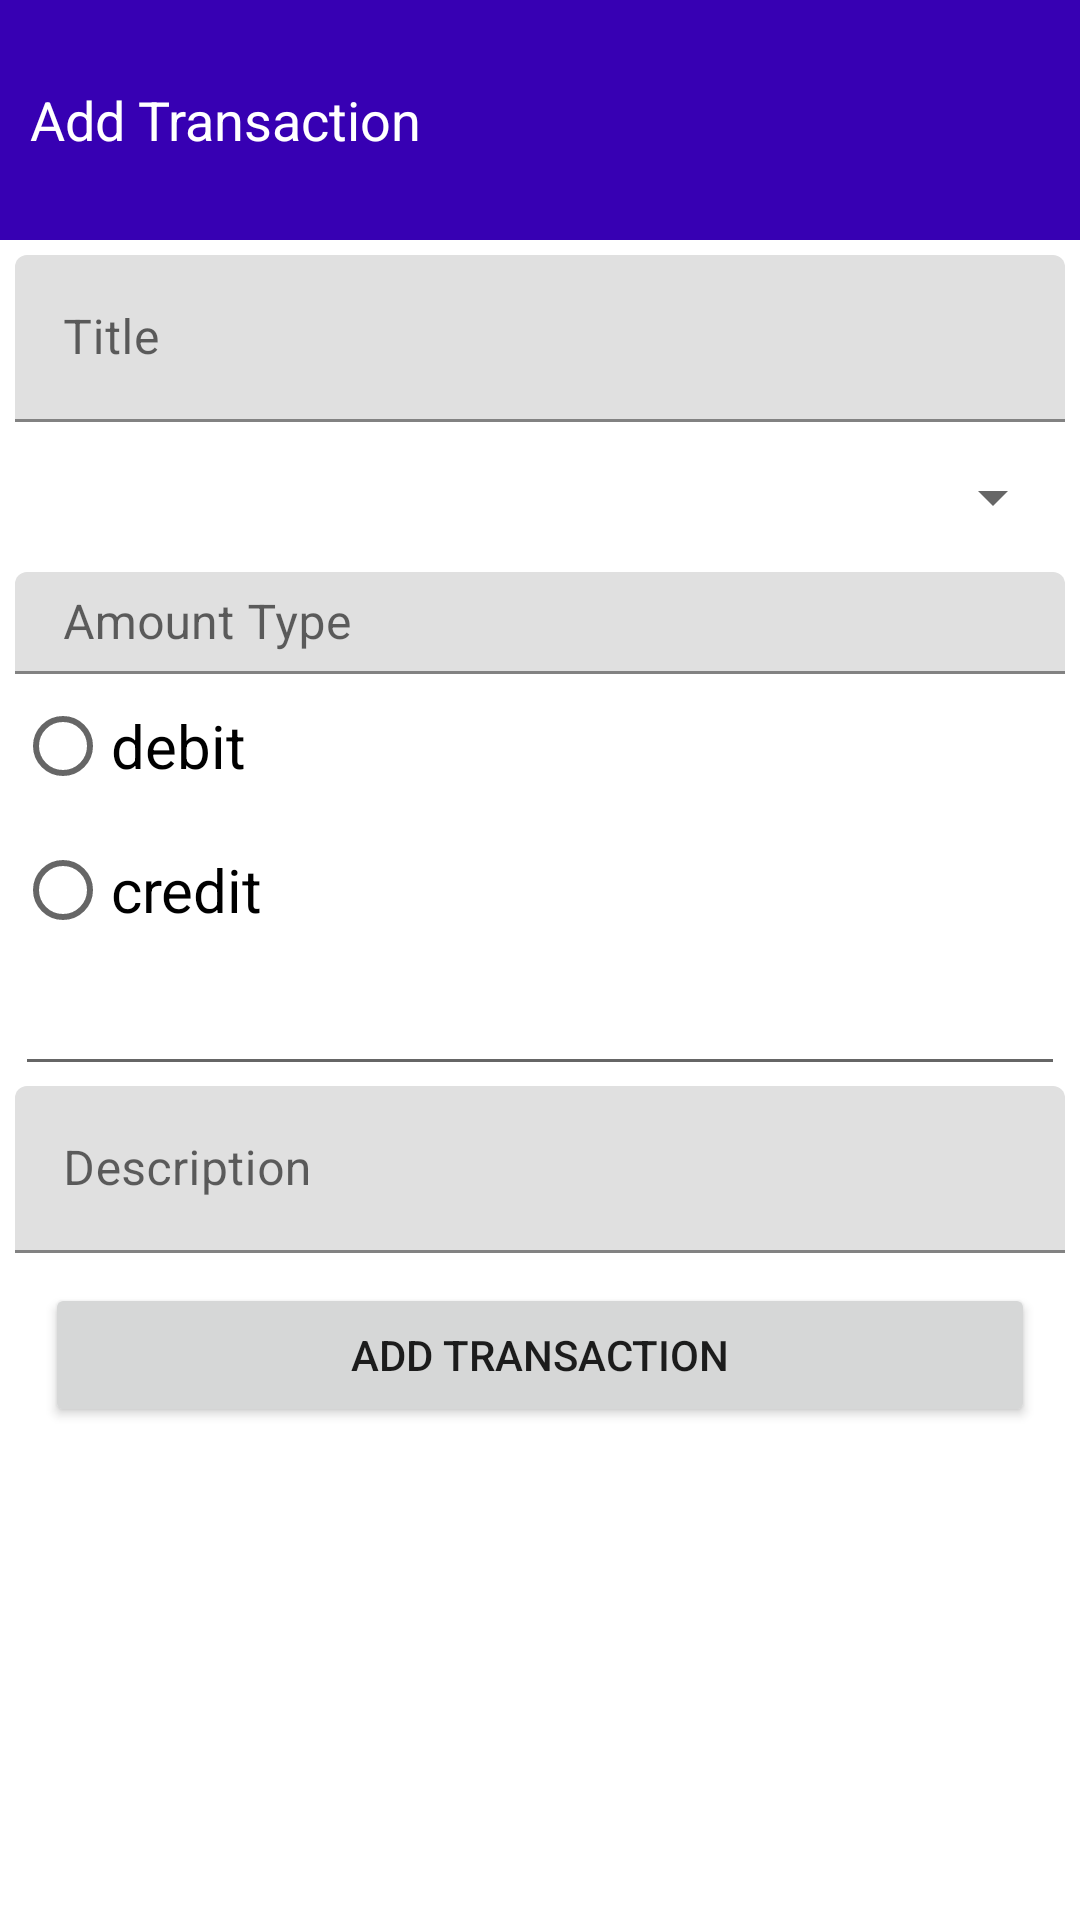

Reconstruct the res/layout file that produces this screen, plus the resources it refers to.
<!-- AndroidManifest.xml: application theme Theme.UserResponce -->
<!-- res/layout/activity_add_transaction.xml -->
<RelativeLayout tools:context=".AddTransaction"
    android:layout_height="match_parent"
    android:layout_width="match_parent"
    xmlns:android="http://schemas.android.com/apk/res/android"
    xmlns:tools="http://schemas.android.com/tools">

    <LinearLayout
        android:id="@+id/top"
        android:layout_width="match_parent"
        android:layout_height="80dp"
        android:background="@color/purple_700"
        android:orientation="horizontal"
        android:weightSum="2">

        <LinearLayout
            android:layout_width="0dp"
            android:layout_height="wrap_content"
            android:layout_gravity="center"
            android:layout_weight="1">

            <ImageView
                android:id="@+id/back"
                android:layout_width="wrap_content"
                android:layout_height="wrap_content"
                android:layout_gravity="center"
                tools:ignore="onClick" />

            <TextView
                android:layout_width="wrap_content"
                android:layout_height="wrap_content"
                android:layout_margin="10dp"
                android:text="Add Transaction"
                android:textColor="@color/white"
                android:textSize="18sp" />
        </LinearLayout>


    </LinearLayout>

    <LinearLayout
        android:layout_width="match_parent"
        android:orientation="vertical"
        android:padding="5dp"
        android:layout_below="@+id/top"
        android:layout_height="wrap_content" >

        <com.google.android.material.textfield.TextInputLayout
            android:layout_width="match_parent"
            android:hint="Title"
            android:layout_height="wrap_content" >
            <com.google.android.material.textfield.TextInputEditText
                android:id="@+id/et_trans_title"
                android:layout_width="match_parent"
                android:drawablePadding="5dp"
                android:lines="1"
                android:drawableTint="@color/black"

                android:layout_height="wrap_content" />

        </com.google.android.material.textfield.TextInputLayout>
        <com.google.android.material.textfield.TextInputLayout
            android:layout_width="match_parent"
            android:backgroundTint="#75FFFFFF"
            android:background="#79FFFFFF"
            android:layout_height="wrap_content" >
            <Spinner
                android:layout_width="match_parent"
                android:id="@+id/sp_customer"
                android:layout_height="50dp" />
        </com.google.android.material.textfield.TextInputLayout>


        <com.google.android.material.textfield.TextInputLayout
            android:layout_width="match_parent"
            android:hint="Amount Type"
            android:layout_height="wrap_content" >
            <com.google.android.material.textfield.TextInputEditText
                android:id="@+id/Amount_type"
                android:layout_width="match_parent"
                android:lines="0"
                android:drawablePadding="5dp"
                android:drawableTint="@color/black"
                android:layout_height="wrap_content" />

            <RadioGroup
                android:layout_width="match_parent"
                android:id="@+id/rg_amount"
                android:layout_height="wrap_content" >

                <RadioButton
                    android:layout_width="match_parent"
                    android:text="debit"
                    android:onClick="checkType"
                    android:textSize="20sp"
                    android:layout_height="match_parent" />

                <RadioButton
                    android:layout_width="match_parent"
                    android:text="credit"
                    android:textSize="20sp"
                    android:onClick="checkType"
                    android:layout_height="match_parent" />
            </RadioGroup>

        </com.google.android.material.textfield.TextInputLayout>






            <EditText
                android:id="@+id/et_trans_amount"
                android:layout_width="match_parent"
                android:drawablePadding="5dp"
                android:inputType="number"
                android:lines="1"
                android:drawableTint="@color/black"
                android:layout_height="wrap_content" />



        <com.google.android.material.textfield.TextInputLayout
            android:layout_width="match_parent"
            android:hint="Description"

            android:layout_height="wrap_content" >
            <com.google.android.material.textfield.TextInputEditText
                android:id="@+id/et_trans_description"
                android:layout_width="match_parent"
                android:lines="1"
                android:drawablePadding="5dp"
                android:drawableTint="@color/black"

                android:layout_height="wrap_content" />
        </com.google.android.material.textfield.TextInputLayout>

        <Button

            android:layout_width="match_parent"
            android:layout_height="wrap_content"
            android:layout_marginStart="10dp"
            android:layout_marginTop="10dp"
            android:layout_marginEnd="10dp"
            android:layout_marginBottom="10dp"
            android:padding="10dp"
            android:onClick="addTransaction"
            android:text="Add Transaction"
            />



    </LinearLayout>


</RelativeLayout>
<!-- resources referenced by this layout -->
<resources>
  <style name="Theme.UserResponce" parent="Theme.MaterialComponents.DayNight.DarkActionBar">
          
          <item name="colorPrimary">@color/purple_500</item>
          <item name="colorPrimaryVariant">@color/purple_700</item>
          <item name="colorOnPrimary">@color/white</item>
          
          <item name="colorSecondary">@color/teal_200</item>
          <item name="colorSecondaryVariant">@color/teal_700</item>
          <item name="colorOnSecondary">@color/black</item>
          
          <item name="android:statusBarColor" tools:targetApi="l">?attr/colorPrimaryVariant</item>
          
      </style>
  <!-- not gathered from this repository: default colours our renderer supplied (Android Studio template values) -->
  <color name="purple_500">#FF6200EE</color>
  <color name="purple_700">#FF3700B3</color>
  <color name="teal_200">#FF03DAC5</color>
  <color name="teal_700">#FF018786</color>
  <color name="black">#FF000000</color>
  <color name="white">#FFFFFFFF</color>
</resources>
